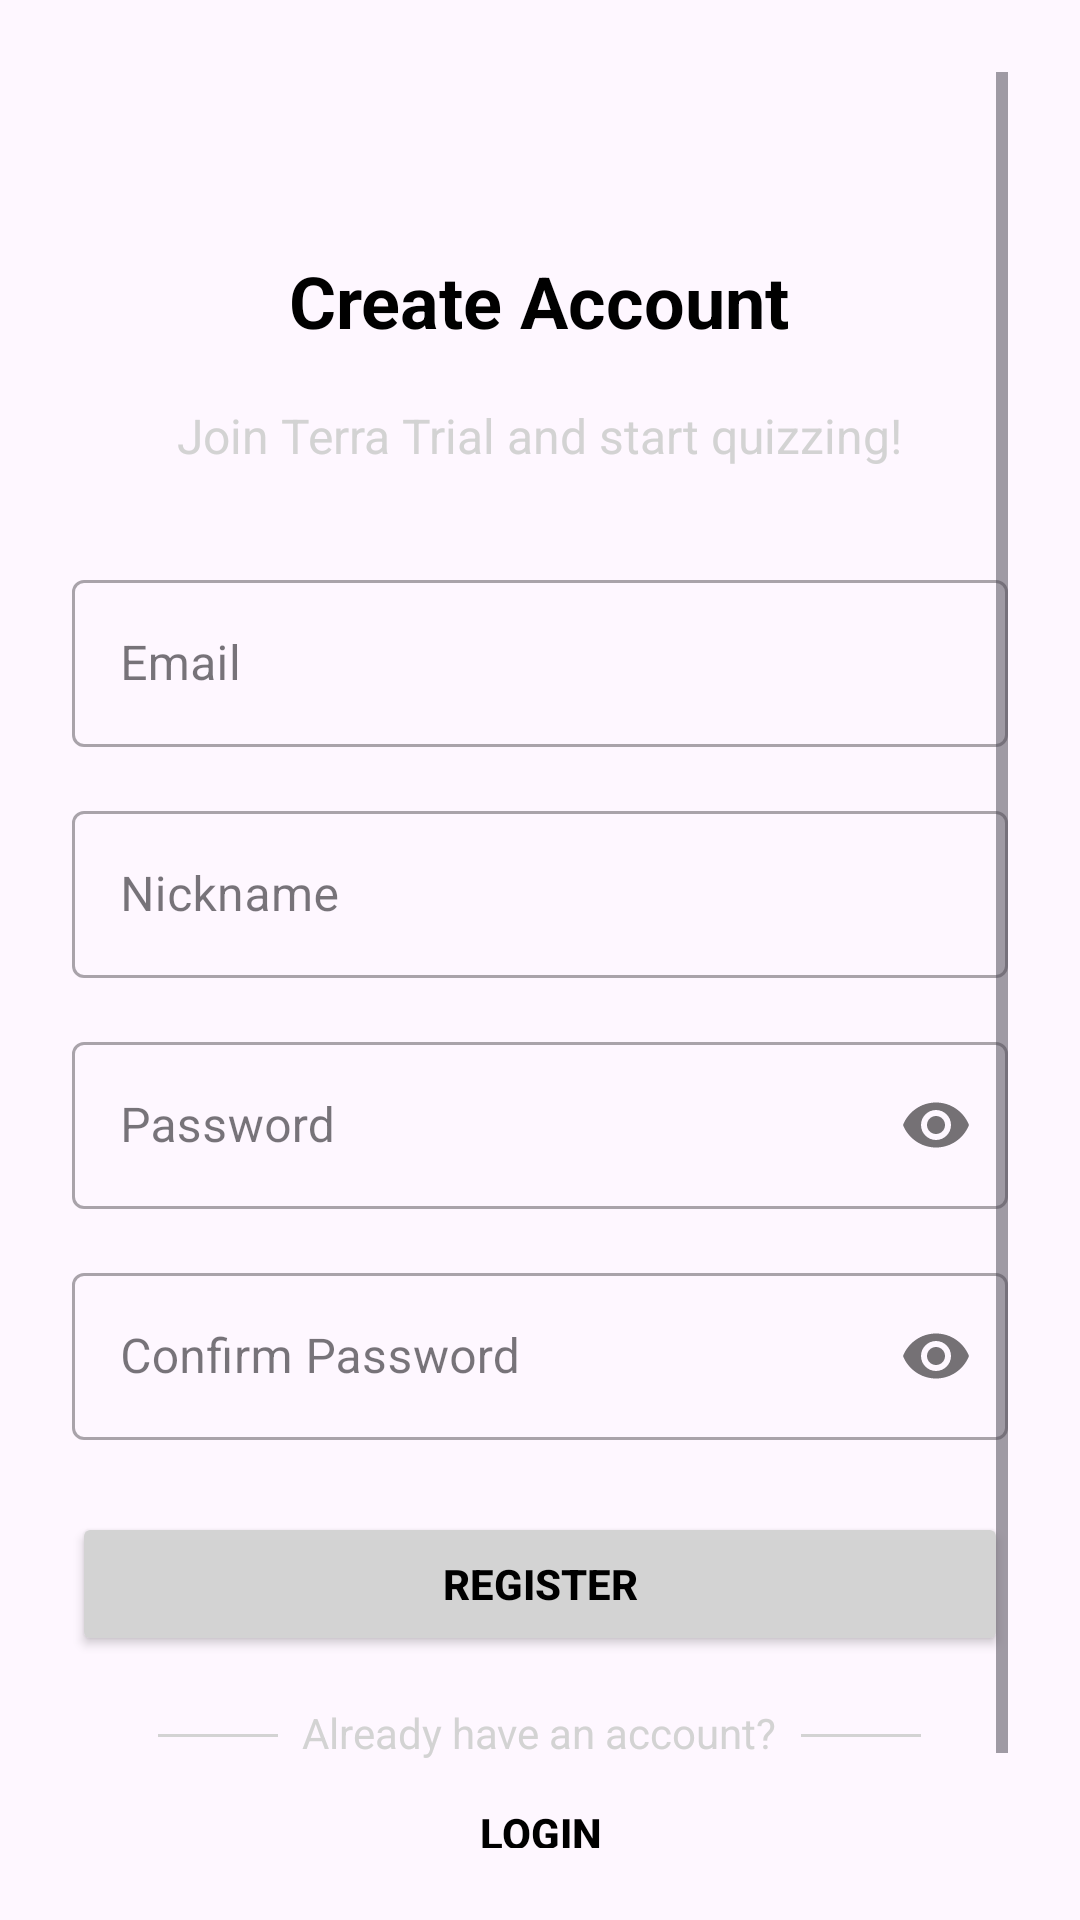

Layout XML and referenced resources for this Android screen:
<!-- AndroidManifest.xml: application theme Theme.TerraTrial -->
<!-- res/layout/fragment_register.xml -->
<?xml version="1.0" encoding="utf-8"?>
<ScrollView xmlns:android="http://schemas.android.com/apk/res/android"
    android:layout_width="match_parent"
    android:layout_height="match_parent"
    xmlns:app="http://schemas.android.com/apk/res-auto"
    android:padding="24dp"
    android:fillViewport="true">

    <LinearLayout
        android:layout_width="match_parent"
        android:layout_height="wrap_content"
        android:orientation="vertical"
        android:gravity="center_horizontal"
        android:layout_marginTop="60dp"
        android:layout_marginBottom="8dp">

        

        <TextView
            android:layout_width="wrap_content"
            android:layout_height="wrap_content"
            android:text="Create Account"
            android:textSize="24sp"
            android:textStyle="bold"
            android:textColor="@color/black"
            android:layout_marginBottom="8dp"/>


        <TextView
            android:layout_width="wrap_content"
            android:layout_height="wrap_content"
            android:text="Join Terra Trial and start quizzing!"
            android:textColor="@color/light_gray"
            android:textSize="16sp"
            android:layout_marginTop="10dp"
            android:layout_marginBottom="32dp"/>

        
        <com.google.android.material.textfield.TextInputLayout
            android:layout_width="match_parent"
            android:layout_height="wrap_content"
            android:layout_marginBottom="16dp"
            style="@style/Widget.MaterialComponents.TextInputLayout.OutlinedBox">

            <com.google.android.material.textfield.TextInputEditText
                android:id="@+id/et_email"
                android:layout_width="match_parent"
                android:layout_height="wrap_content"
                android:hint="Email"
                android:textColor="@color/black"
                android:inputType="textEmailAddress"/>
        </com.google.android.material.textfield.TextInputLayout>

        
        <com.google.android.material.textfield.TextInputLayout
            android:layout_width="match_parent"
            android:layout_height="wrap_content"
            android:layout_marginBottom="16dp"
            style="@style/Widget.MaterialComponents.TextInputLayout.OutlinedBox">

            <com.google.android.material.textfield.TextInputEditText
                android:id="@+id/et_nickname"
                android:layout_width="match_parent"
                android:layout_height="wrap_content"
                android:hint="Nickname"/>
        </com.google.android.material.textfield.TextInputLayout>

        
        <com.google.android.material.textfield.TextInputLayout
            android:layout_width="match_parent"
            android:layout_height="wrap_content"
            android:layout_marginBottom="16dp"
            style="@style/Widget.MaterialComponents.TextInputLayout.OutlinedBox"
            app:passwordToggleEnabled="true">

            <com.google.android.material.textfield.TextInputEditText
                android:id="@+id/et_password"
                android:layout_width="match_parent"
                android:layout_height="wrap_content"
                android:hint="Password"
                android:inputType="textPassword"/>
        </com.google.android.material.textfield.TextInputLayout>

        
        <com.google.android.material.textfield.TextInputLayout
            android:layout_width="match_parent"
            android:layout_height="wrap_content"
            android:layout_marginBottom="24dp"
            style="@style/Widget.MaterialComponents.TextInputLayout.OutlinedBox"
            app:passwordToggleEnabled="true">

            <com.google.android.material.textfield.TextInputEditText
                android:id="@+id/et_confirm_password"
                android:layout_width="match_parent"
                android:layout_height="wrap_content"
                android:hint="Confirm Password"
                android:inputType="textPassword"/>
        </com.google.android.material.textfield.TextInputLayout>

        
        <Button
            android:id="@+id/btn_register"
            android:layout_width="match_parent"
            android:layout_height="48dp"
            android:text="Register"
            app:cornerRadius="10dp"
            android:textColor="@color/black"
            android:backgroundTint="@color/light_gray"
            android:textStyle="bold"/>

        
        <LinearLayout
            android:layout_width="wrap_content"
            android:layout_height="wrap_content"
            android:orientation="horizontal"
            android:layout_marginTop="16dp">

            <View
                android:layout_width="40dp"
                android:layout_height="1dp"
                android:background="@color/light_gray"
                android:layout_marginTop="10dp"
                android:layout_marginEnd="8dp"/>

            <TextView
                android:layout_width="wrap_content"
                android:layout_height="wrap_content"
                android:text="Already have an account?"
                android:textSize="14sp"
                android:textColor="@color/light_gray"/>

            <View
                android:layout_width="40dp"
                android:layout_height="1dp"
                android:background="@color/light_gray"
                android:layout_marginTop="10dp"
                android:layout_marginStart="8dp"/>

        </LinearLayout>

        <Button
            android:id="@+id/btn_login_redirect"
            android:layout_width="wrap_content"
            android:layout_height="wrap_content"
            android:text="Login"
            android:textColor="@color/black"
            android:textStyle="bold"
            android:background="?attr/selectableItemBackgroundBorderless"/>

    </LinearLayout>
</ScrollView>
<!-- resources referenced by this layout -->
<resources>
  <color name="black">#000000</color>
  <color name="light_gray">#D3D3D3</color>
  <style name="Theme.TerraTrial" parent="Theme.Material3.DayNight.NoActionBar">
  
          <item name="android:statusBarColor">@android:color/black</item>
          
          <item name="colorPrimary">@color/black</item>
          <item name="colorPrimaryVariant">@color/black</item>
          <item name="colorOnPrimary">@android:color/black</item>
          
      </style>
</resources>
